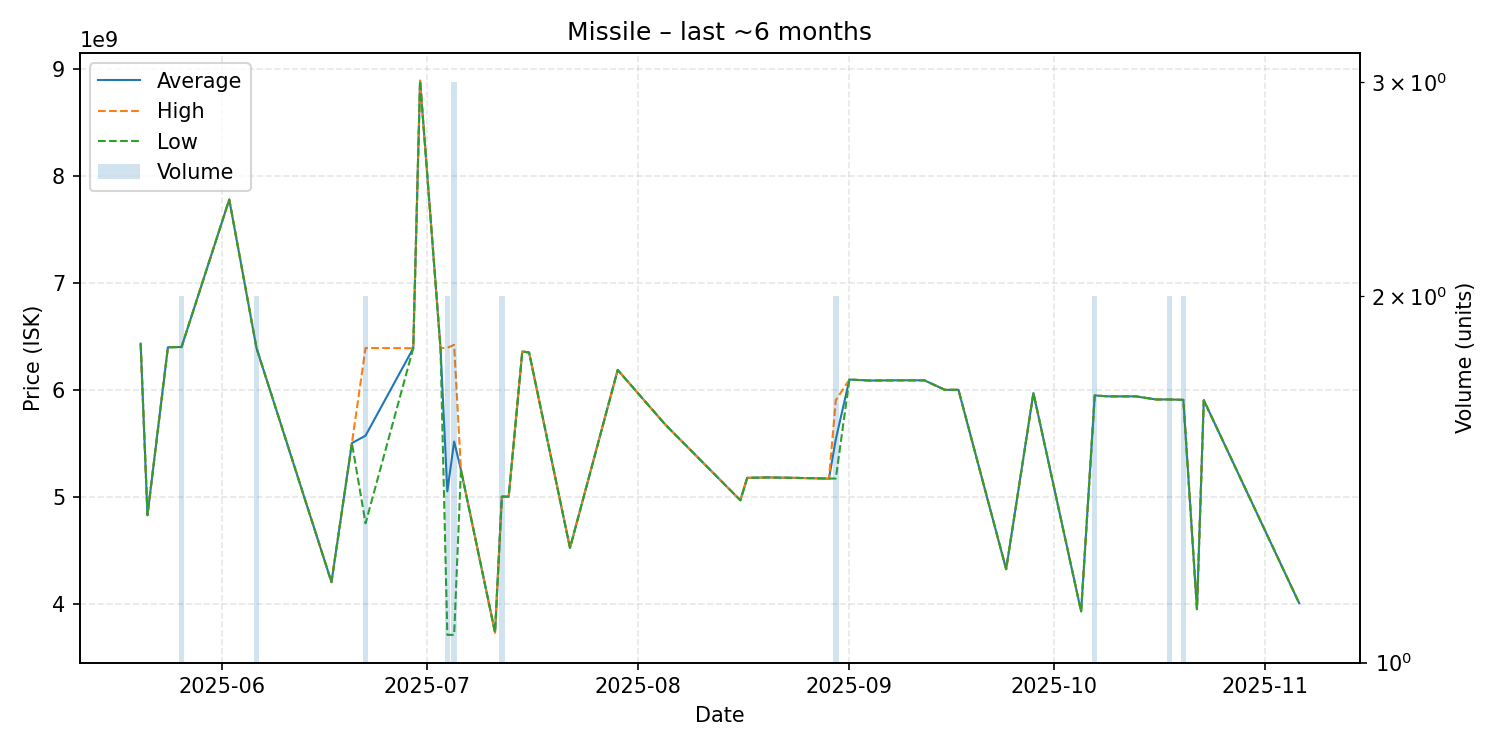

Source data for this figure (header and first rows):
date, average, highest, lowest, order_count, volume
2025-05-20, 6430000000, 6430000000, 6430000000, 1, 1
2025-05-21, 4826000000, 4826000000, 4826000000, 1, 1
2025-05-24, 6396000000, 6396000000, 6396000000, 1, 1
2025-05-26, 6398500000, 6400000000, 6397000000, 2, 2
2025-06-02, 7777000000, 7777000000, 7777000000, 1, 1
2025-06-06, 6388500000, 6389000000, 6388000000, 2, 2
2025-06-17, 4200000000, 4200000000, 4200000000, 1, 1
2025-06-20, 5500000000, 5500000000, 5500000000, 1, 1
2025-06-22, 5569500000, 6389000000, 4750000000, 2, 2
2025-06-29, 6387000000, 6387000000, 6387000000, 1, 1
2025-06-30, 8888000000, 8888000000, 8888000000, 1, 1
2025-07-03, 6387000000, 6387000000, 6387000000, 1, 1
2025-07-04, 5049000000, 6391000000, 3707000000, 2, 2
2025-07-05, 5514666667, 6418500000, 3707000000, 3, 3
2025-07-06, 5250000000, 5250000000, 5250000000, 1, 1
2025-07-11, 3729000000, 3729000000, 3729000000, 1, 1
2025-07-12, 4999500000, 5000000000, 4999000000, 2, 2
2025-07-13, 5000000000, 5000000000, 5000000000, 1, 1
2025-07-15, 6356000000, 6356000000, 6356000000, 1, 1
2025-07-16, 6347000000, 6347000000, 6347000000, 1, 1
2025-07-22, 4520000000, 4520000000, 4520000000, 1, 1
2025-07-29, 6184000000, 6184000000, 6184000000, 1, 1
2025-08-05, 5672000000, 5672000000, 5672000000, 1, 1
2025-08-16, 4965000000, 4965000000, 4965000000, 1, 1
2025-08-17, 5175000000, 5175000000, 5175000000, 1, 1
2025-08-20, 5179000000, 5179000000, 5179000000, 1, 1
2025-08-24, 5175000000, 5175000000, 5175000000, 1, 1
2025-08-27, 5171000000, 5171000000, 5171000000, 1, 1
2025-08-29, 5168000000, 5168000000, 5168000000, 1, 1
2025-08-30, 5534500000, 5900000000, 5169000000, 2, 2
2025-09-01, 6094000000, 6094000000, 6094000000, 1, 1
2025-09-04, 6085000000, 6085000000, 6085000000, 1, 1
2025-09-06, 6086000000, 6086000000, 6086000000, 1, 1
2025-09-08, 6087000000, 6087000000, 6087000000, 1, 1
2025-09-12, 6087000000, 6087000000, 6087000000, 1, 1
2025-09-15, 5998000000, 5998000000, 5998000000, 1, 1
2025-09-17, 5998000000, 5998000000, 5998000000, 1, 1
2025-09-24, 4321000000, 4321000000, 4321000000, 1, 1
2025-09-28, 5968000000, 5968000000, 5968000000, 1, 1
2025-10-05, 3926000000, 3926000000, 3926000000, 1, 1
2025-10-07, 5945500000, 5946000000, 5945000000, 2, 2
2025-10-08, 5941000000, 5941000000, 5941000000, 1, 1
2025-10-09, 5937000000, 5937000000, 5937000000, 1, 1
2025-10-13, 5937000000, 5937000000, 5937000000, 1, 1
2025-10-16, 5908000000, 5908000000, 5908000000, 1, 1
2025-10-18, 5908000000, 5908000000, 5908000000, 2, 2
2025-10-20, 5904000000, 5904000000, 5904000000, 2, 2
2025-10-22, 3947000000, 3947000000, 3947000000, 1, 1
2025-10-23, 5901000000, 5901000000, 5901000000, 1, 1
2025-11-06, 4003000000, 4003000000, 4003000000, 1, 1
